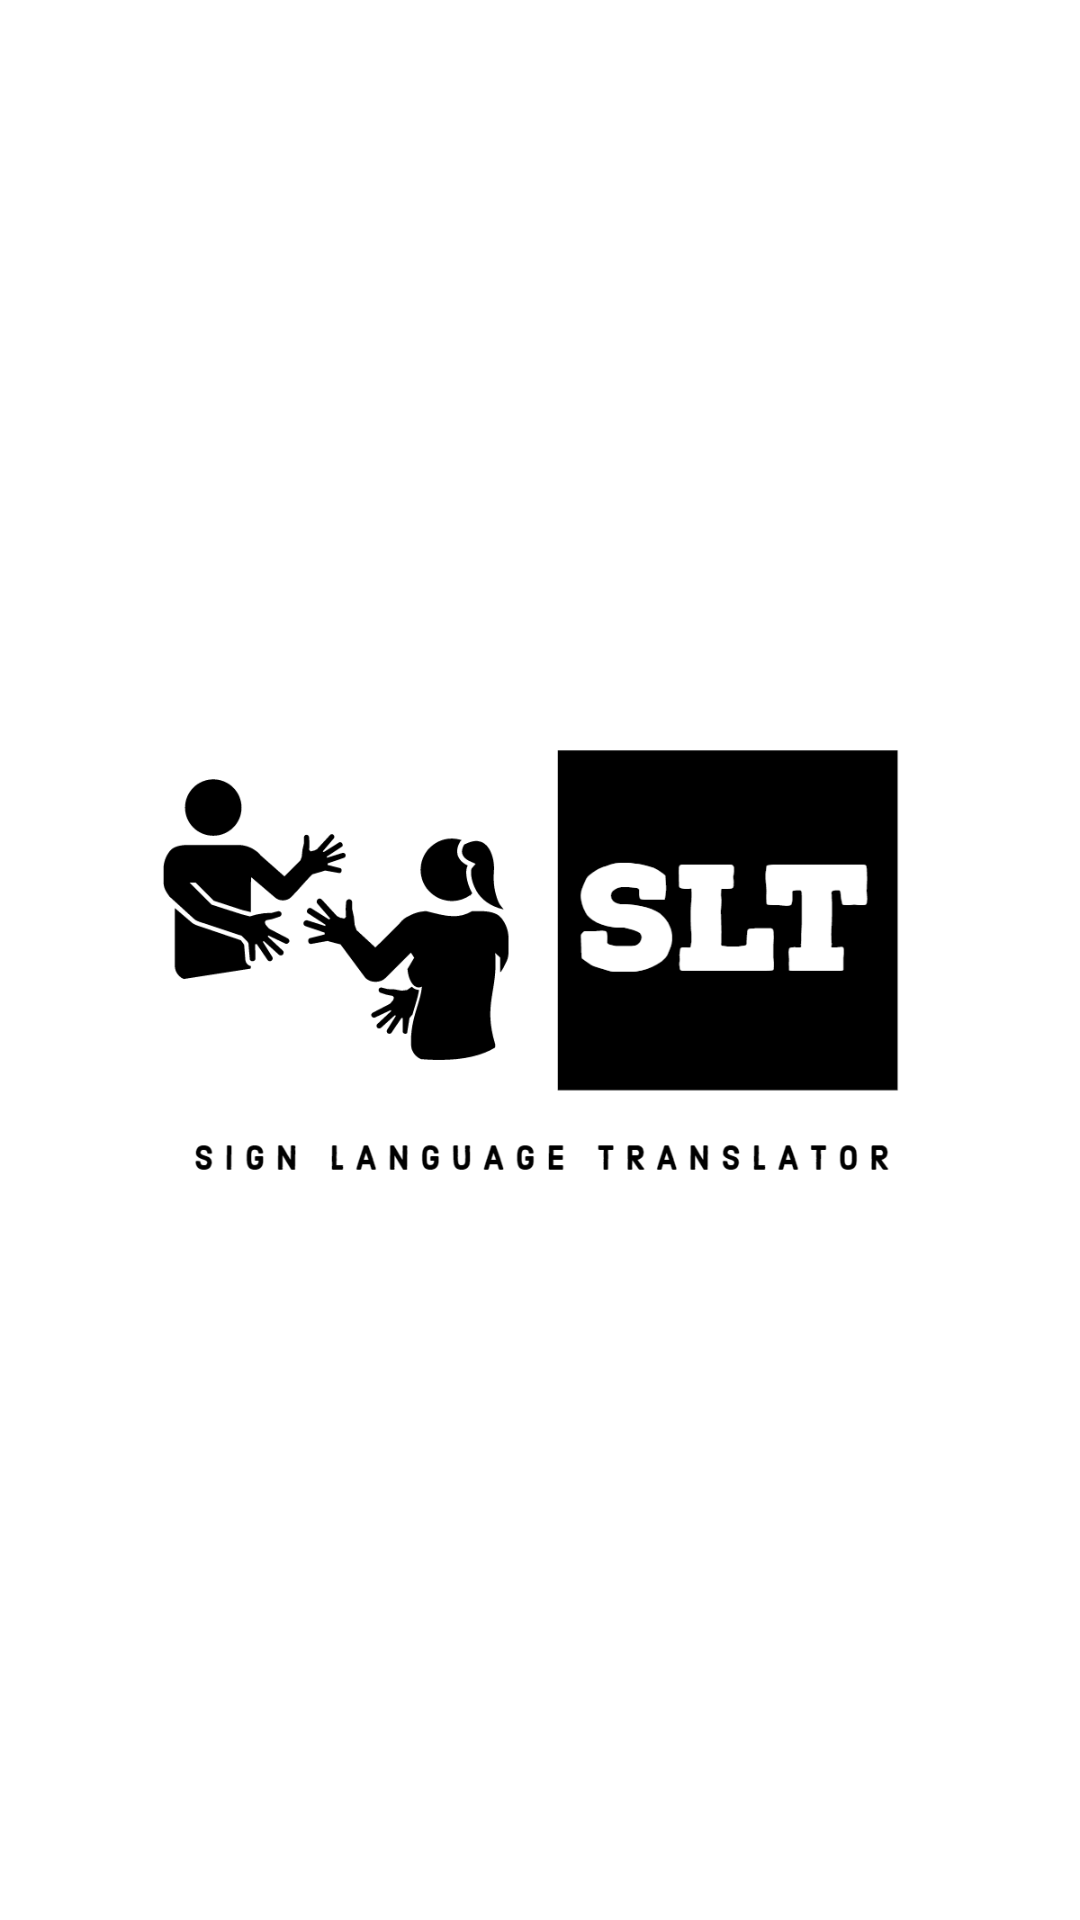

The Android layout XML behind this screen, and the referenced resources:
<!-- AndroidManifest.xml: application theme Theme.ImagePro -->
<!-- res/layout/activity_splash.xml -->
<?xml version="1.0" encoding="utf-8"?>
<RelativeLayout
    xmlns:android="http://schemas.android.com/apk/res/android"
    android:layout_width="match_parent"
    android:layout_height="match_parent"
    android:background="@color/white">

    <ImageView
        android:id="@+id/logo_id"
        android:layout_width="wrap_content"
        android:layout_height="wrap_content"
        android:src="@drawable/sltb" />


</RelativeLayout>
<!-- resources referenced by this layout -->
<resources>
  <color name="white">#FFFFFFFF</color>
  <!-- drawable sltb: png bitmap (drawable, 60277 bytes) -->
  <style name="Theme.ImagePro" parent="Theme.MaterialComponents.DayNight.DarkActionBar">
          
          <item name="colorPrimary">#FFFFFF</item>
          <item name="colorPrimaryVariant">#20829F</item>
          <item name="colorOnPrimary">#020202</item>
          
          <item name="colorSecondary">@color/teal_200</item>
          <item name="colorSecondaryVariant">@color/teal_700</item>
          <item name="colorOnSecondary">@color/black</item>
          
          <item name="android:statusBarColor">@color/mainBackground</item>
          <item name="android:windowLightStatusBar" tools:targetApi="m">true</item>
      </style>
  <color name="teal_200">#FF03DAC5</color>
  <color name="teal_700">#FF018786</color>
  <color name="black">#FF000000</color>
  <color name="mainBackground">#FFFFFFFF</color>
</resources>
